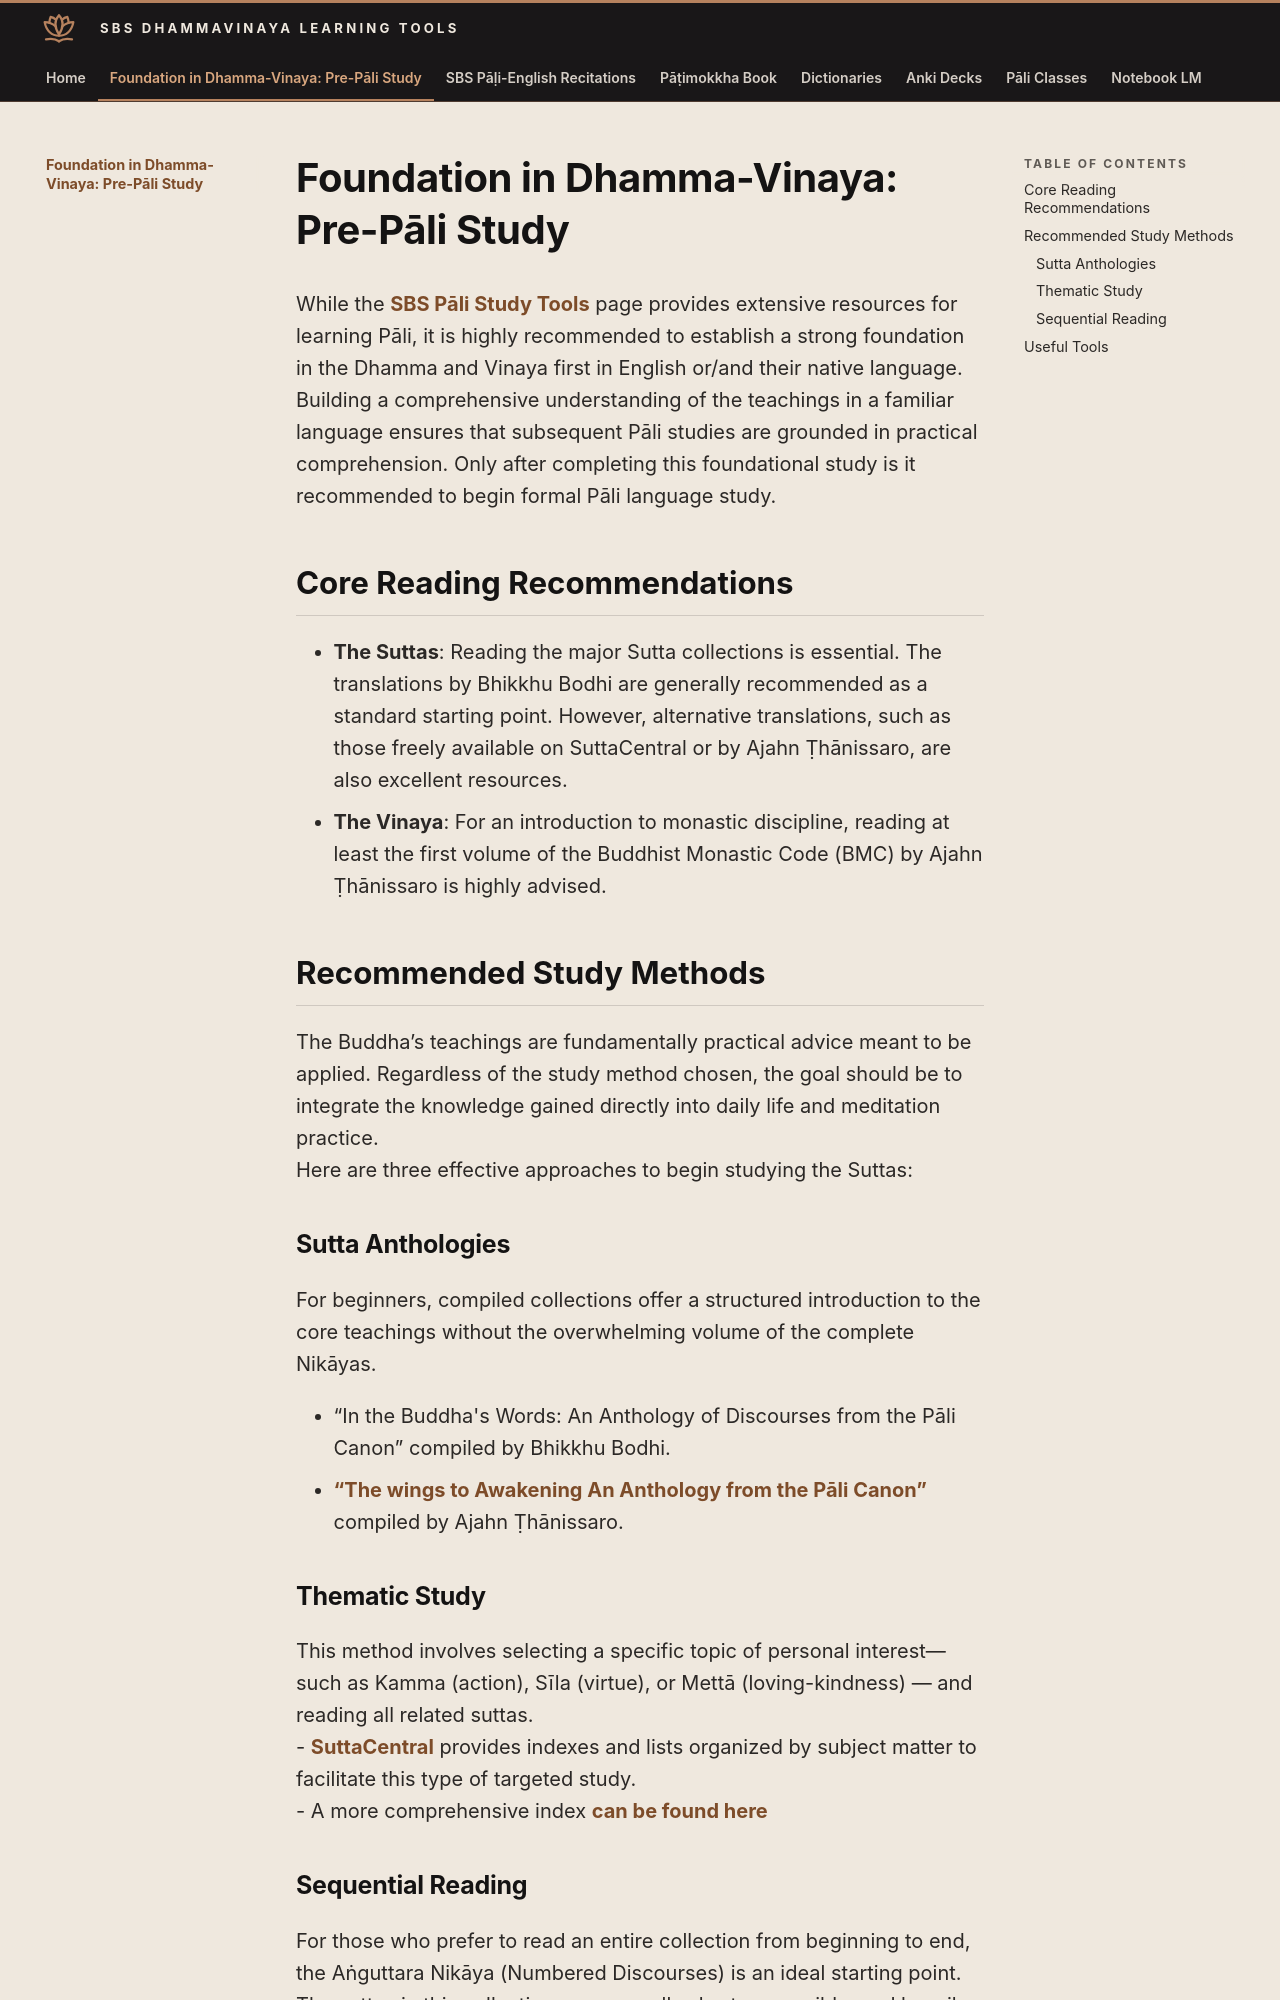

repository: sasanarakkha/study-tools · page: 1-pre-pali-study/index.html · generator: mkdocs

# Foundation in Dhamma-Vinaya: Pre-Pāli Study

While the [SBS Pāli Study Tools](index.md) page provides extensive resources for learning Pāli, it is highly recommended to establish a strong foundation in the Dhamma and Vinaya first in English or/and their native language.
Building a comprehensive understanding of the teachings in a familiar language ensures that subsequent Pāli studies are grounded in practical comprehension. Only after completing this foundational study is it recommended to begin formal Pāli language study.

## Core Reading Recommendations

- **The Suttas**: Reading the major Sutta collections is essential. The translations by Bhikkhu Bodhi are generally recommended as a standard starting point. However, alternative translations, such as those freely available on SuttaCentral or by Ajahn Ṭhānissaro, are also excellent resources.
- **The Vinaya**: For an introduction to monastic discipline, reading at least the first volume of the Buddhist Monastic Code (BMC) by Ajahn Ṭhānissaro is highly advised.

## Recommended Study Methods

The Buddha’s teachings are fundamentally practical advice meant to be applied. Regardless of the study method chosen, the goal should be to integrate the knowledge gained directly into daily life and meditation practice.
Here are three effective approaches to begin studying the Suttas:

### Sutta Anthologies

For beginners, compiled collections offer a structured introduction to the core teachings without the overwhelming volume of the complete Nikāyas.

- “In the Buddha's Words: An Anthology of Discourses from the Pāli Canon” compiled by Bhikkhu Bodhi.
- [“The wings to Awakening An Anthology from the Pāli Canon”](https://www.dhammatalks.org/Archive/Writings/Ebooks/wings210213.pdf) compiled by Ajahn Ṭhānissaro.

### Thematic Study

This method involves selecting a specific topic of personal interest—such as Kamma (action), Sīla (virtue), or Mettā (loving-kindness) — and reading all related suttas.
- [SuttaCentral](https://suttacentral.net/subjects?lang=en) provides indexes and lists organized by subject matter to facilitate this type of targeted study.
- A more comprehensive index [can be found here](https://index.readingfaithfully.org)
